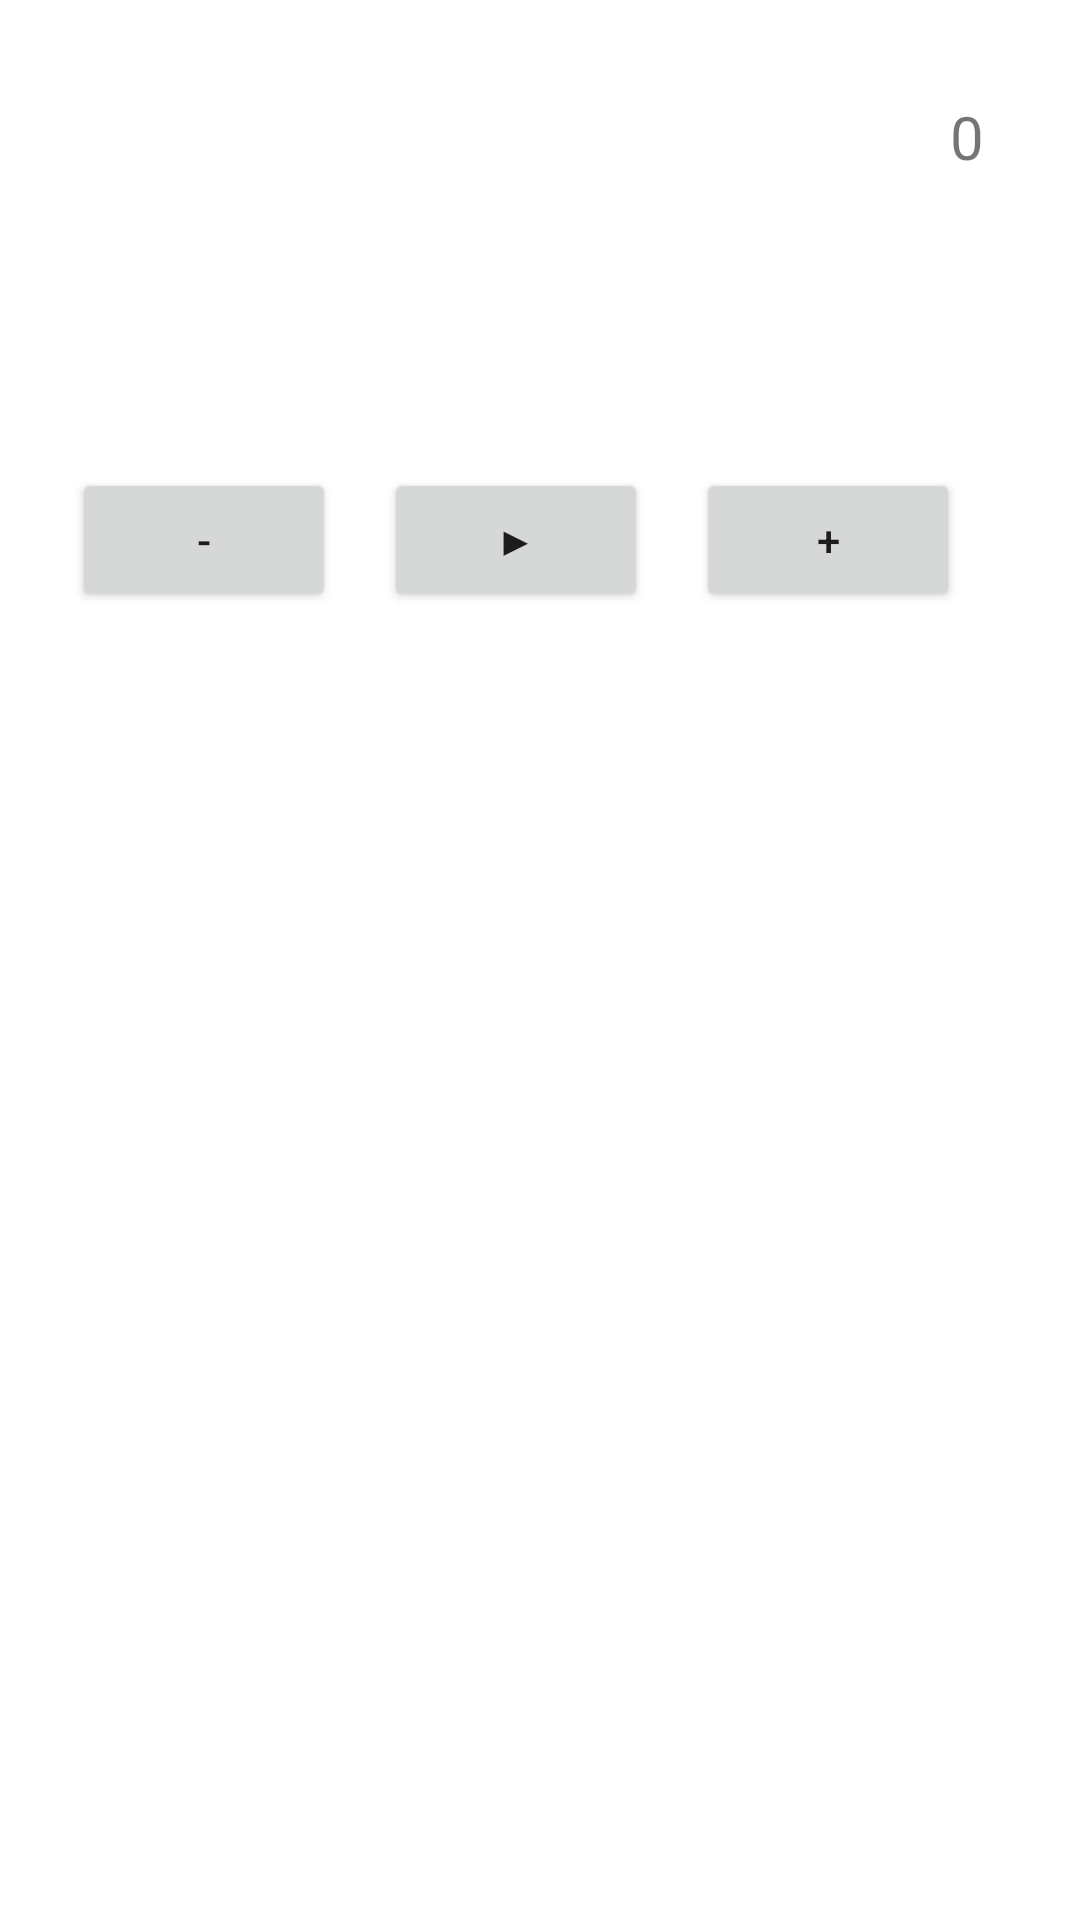

Reconstruct the res/layout file that produces this screen, plus the resources it refers to.
<!-- AndroidManifest.xml: application theme Theme.SoundGeneratorAndAnalyzer -->
<!-- res/layout/fragment_notifications.xml -->
<?xml version="1.0" encoding="utf-8"?>
<androidx.constraintlayout.widget.ConstraintLayout xmlns:android="http://schemas.android.com/apk/res/android"
    xmlns:app="http://schemas.android.com/apk/res-auto"
    xmlns:tools="http://schemas.android.com/tools"
    android:layout_width="match_parent"
    android:layout_height="match_parent"
    tools:context=".ui.fragments.GenerationFragment">

    <Button
        android:id="@+id/startGen"
        android:layout_width="wrap_content"
        android:layout_height="wrap_content"
        android:layout_marginTop="24dp"
        android:text="▶"
        app:layout_constraintEnd_toEndOf="parent"
        app:layout_constraintHorizontal_bias="0.47"
        app:layout_constraintStart_toStartOf="parent"
        app:layout_constraintTop_toBottomOf="@+id/signal_shape" />

    <LinearLayout
        android:id="@+id/layout_faders"
        android:layout_width="0dp"
        android:layout_height="wrap_content"
        android:layout_below="@+id/startGen"
        android:layout_alignParentStart="true"
        android:layout_marginTop="24dp"
        android:orientation="vertical"
        app:layout_constraintEnd_toEndOf="parent"
        app:layout_constraintHorizontal_bias="0.0"
        app:layout_constraintStart_toStartOf="parent"
        app:layout_constraintTop_toBottomOf="@+id/startGen" />

    <RadioGroup
        android:id="@+id/signal_shape"
        android:layout_width="wrap_content"
        android:layout_height="wrap_content"
        android:layout_marginStart="32dp"
        android:layout_marginTop="32dp"
        android:minHeight="100dp"
        android:minWidth="60dp"
        app:layout_constraintStart_toStartOf="parent"
        app:layout_constraintTop_toTopOf="parent" />

    <Button
        android:id="@+id/freqUp"
        android:layout_width="wrap_content"
        android:layout_height="wrap_content"
        android:layout_marginStart="16dp"
        android:text="+"
        app:layout_constraintStart_toEndOf="@+id/startGen"
        app:layout_constraintTop_toTopOf="@+id/startGen" />

    <Button
        android:id="@+id/freqDown"
        android:layout_width="wrap_content"
        android:layout_height="wrap_content"
        android:layout_marginEnd="16dp"
        android:text="-"
        app:layout_constraintEnd_toStartOf="@+id/startGen"
        app:layout_constraintTop_toTopOf="@+id/startGen" />

    <TextView
        android:id="@+id/freq"
        android:layout_width="wrap_content"
        android:layout_height="wrap_content"
        android:layout_marginTop="32dp"
        android:layout_marginEnd="32dp"
        android:text="0"
        android:textSize="20sp"
        app:layout_constraintEnd_toEndOf="parent"
        app:layout_constraintTop_toTopOf="parent" />

</androidx.constraintlayout.widget.ConstraintLayout>
<!-- resources referenced by this layout -->
<resources>
  <style name="Theme.SoundGeneratorAndAnalyzer" parent="Theme.MaterialComponents.DayNight.DarkActionBar">
          
          <item name="colorPrimary">@color/purple_500</item>
          <item name="colorPrimaryVariant">@color/purple_700</item>
          <item name="colorOnPrimary">@color/white</item>
          
          <item name="colorSecondary">@color/teal_200</item>
          <item name="colorSecondaryVariant">@color/teal_700</item>
          <item name="colorOnSecondary">@color/black</item>
          
          <item name="android:statusBarColor" tools:targetApi="l">?attr/colorPrimaryVariant</item>
          
      </style>
  <!-- not gathered from this repository: default colours our renderer supplied (Android Studio template values) -->
  <color name="purple_500">#FF6200EE</color>
  <color name="purple_700">#FF3700B3</color>
  <color name="teal_200">#FF03DAC5</color>
  <color name="teal_700">#FF018786</color>
  <color name="black">#FF000000</color>
  <color name="white">#FFFFFFFF</color>
</resources>
